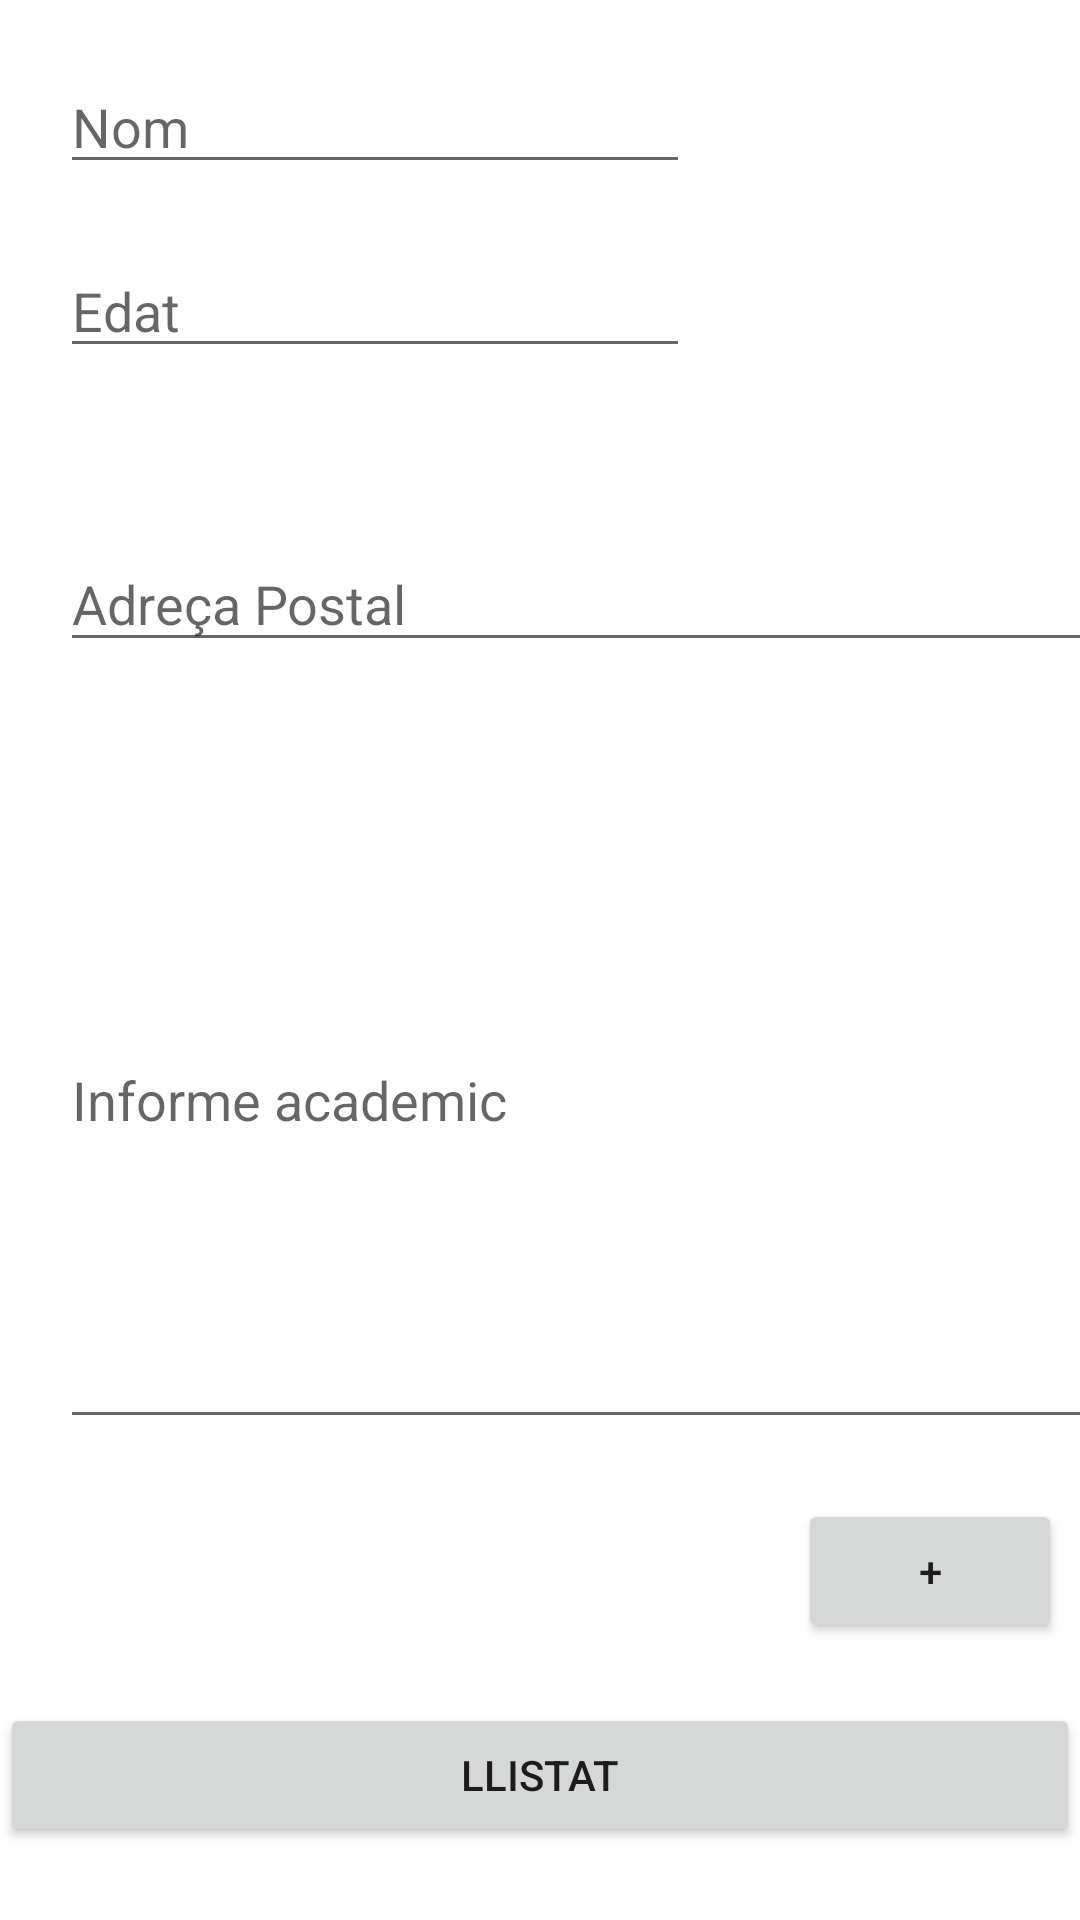

Write the Android layout XML for this screen, with the resource values it uses.
<!-- AndroidManifest.xml: application theme Theme.Examen_JoanGarcia -->
<!-- res/layout/fragment_alumne.xml -->
<?xml version="1.0" encoding="utf-8"?>
<layout xmlns:android="http://schemas.android.com/apk/res/android"
    xmlns:app="http://schemas.android.com/apk/res-auto"
    xmlns:tools="http://schemas.android.com/tools">

    <androidx.constraintlayout.widget.ConstraintLayout
        android:id="@+id/titleConstraint"
        android:layout_width="match_parent"
        android:layout_height="match_parent">

        <EditText
            android:id="@+id/editTextTextPersonName3"
            android:layout_width="wrap_content"
            android:layout_height="wrap_content"
            android:layout_marginStart="20dp"
            android:layout_marginTop="20dp"
            android:ems="10"
            android:hint="Nom"
            android:inputType="textPersonName"
            app:layout_constraintStart_toStartOf="parent"
            app:layout_constraintTop_toTopOf="parent" />

        <EditText
            android:id="@+id/editTextTextPersonName4"
            android:layout_width="wrap_content"
            android:layout_height="wrap_content"
            android:layout_marginStart="20dp"
            android:layout_marginTop="20dp"
            android:ems="10"
            android:hint="Edat"
            android:inputType="textPersonName"
            app:layout_constraintStart_toStartOf="parent"
            app:layout_constraintTop_toBottomOf="@+id/editTextTextPersonName3" />

        <ImageView
            android:id="@+id/imageView2"
            android:layout_width="137dp"
            android:layout_height="123dp"
            android:layout_marginTop="20dp"
            android:layout_marginEnd="20dp"
            android:src="@drawable/avatarimg"
            app:layout_constraintEnd_toEndOf="parent"
            app:layout_constraintTop_toTopOf="parent" />

        <EditText
            android:id="@+id/editTextTextPersonName5"
            android:layout_width="369dp"
            android:layout_height="42dp"
            android:layout_marginStart="20dp"
            android:layout_marginTop="56dp"
            android:ems="10"
            android:hint="Adreça Postal"
            android:inputType="textPersonName"
            app:layout_constraintStart_toStartOf="parent"
            app:layout_constraintTop_toBottomOf="@+id/editTextTextPersonName4" />

        <EditText
            android:id="@+id/editTextTextPersonName6"
            android:layout_width="368dp"
            android:layout_height="229dp"
            android:layout_marginStart="20dp"
            android:layout_marginTop="30dp"
            android:ems="10"
            android:hint="Informe academic"
            android:inputType="textPersonName"
            app:layout_constraintStart_toStartOf="parent"
            app:layout_constraintTop_toBottomOf="@+id/editTextTextPersonName5" />

        <Button
            android:id="@+id/buttonAgregar"
            android:layout_width="wrap_content"
            android:layout_height="wrap_content"
            android:layout_marginStart="260dp"
            android:layout_marginTop="20dp"
            android:text="+"
            app:layout_constraintEnd_toEndOf="parent"
            app:layout_constraintStart_toStartOf="parent"
            app:layout_constraintTop_toBottomOf="@+id/editTextTextPersonName6" />

        <Button
            android:id="@+id/buttonLlistat"
            android:layout_width="0dp"
            android:layout_height="wrap_content"
            android:layout_marginTop="20dp"
            android:text="Llistat"
            app:layout_constraintEnd_toEndOf="parent"
            app:layout_constraintHorizontal_bias="0.0"
            app:layout_constraintStart_toStartOf="parent"
            app:layout_constraintTop_toBottomOf="@+id/buttonAgregar" />
    </androidx.constraintlayout.widget.ConstraintLayout>
</layout>
<!-- resources referenced by this layout -->
<resources>
  <style name="Theme.Examen_JoanGarcia" parent="Theme.MaterialComponents.DayNight.DarkActionBar">
          
          <item name="colorPrimary">@color/purple_500</item>
          <item name="colorPrimaryVariant">@color/purple_700</item>
          <item name="colorOnPrimary">@color/white</item>
          
          <item name="colorSecondary">@color/teal_200</item>
          <item name="colorSecondaryVariant">@color/teal_700</item>
          <item name="colorOnSecondary">@color/black</item>
          
          <item name="android:statusBarColor">?attr/colorPrimaryVariant</item>
          
      </style>
  <!-- not gathered from this repository: default colours our renderer supplied (Android Studio template values) -->
  <color name="purple_500">#FF6200EE</color>
  <color name="purple_700">#FF3700B3</color>
  <color name="teal_200">#FF03DAC5</color>
  <color name="teal_700">#FF018786</color>
  <color name="black">#FF000000</color>
  <color name="white">#FFFFFFFF</color>
</resources>
